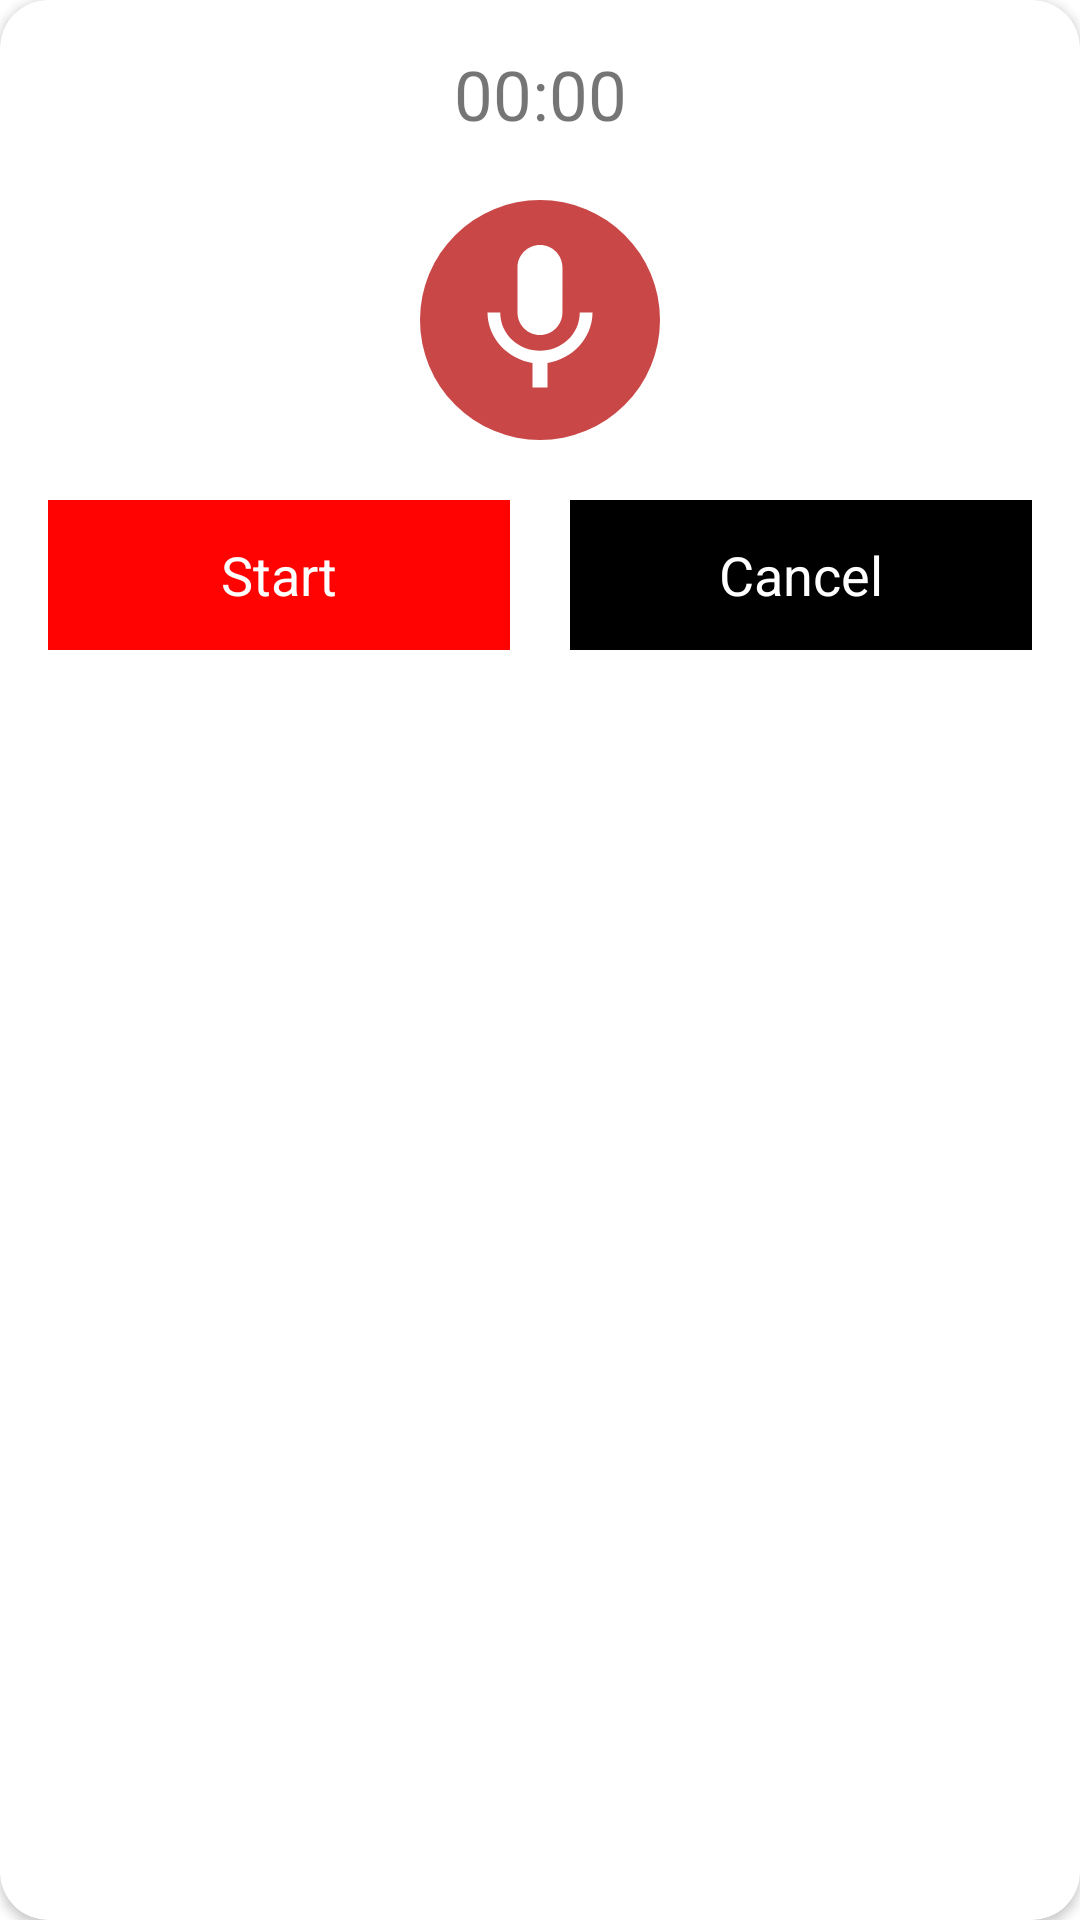

This screen was rendered from an Android layout file. Write that file and the resources it references.
<!-- AndroidManifest.xml: application theme Theme.AudioRecoderDialog -->
<!-- res/layout/layout_audio_recorder.xml -->
<?xml version="1.0" encoding="utf-8"?>
<androidx.cardview.widget.CardView xmlns:android="http://schemas.android.com/apk/res/android"
    android:layout_width="match_parent"
    android:layout_height="wrap_content"
    xmlns:app="http://schemas.android.com/apk/res-auto"
    app:contentPadding="16dp"
    app:cardCornerRadius="16dp">
    <RelativeLayout
        android:layout_width="match_parent"
        android:layout_height="wrap_content">
        <TextView
            android:layout_width="match_parent"
            android:layout_height="wrap_content"
            android:text="00:00"
            android:textSize="23sp"
            android:gravity="center"
            android:layout_marginBottom="20dp"
            android:id="@+id/timer"/>

        <RelativeLayout
            android:layout_width="match_parent"
            android:layout_height="wrap_content"
            android:id="@+id/content"
            android:layout_below="@+id/timer">
            <ImageView
                android:layout_width="80dp"
                android:layout_height="80dp"
                android:src="@drawable/ic_mic_24"
                android:layout_centerInParent="true"
                android:background="@drawable/circle_red_bg"
                android:padding="10dp"
                android:visibility="visible"
                android:id="@+id/icon"/>
            <RelativeLayout
                android:layout_width="match_parent"
                android:layout_height="wrap_content"
                android:visibility="gone"
                android:id="@+id/progress_container">
                <ImageButton
                    android:layout_width="40dp"
                    android:layout_height="40dp"
                    android:layout_alignParentStart="true"
                    android:layout_centerInParent="true"
                    android:layout_marginEnd="10dp"
                    android:background="?attr/selectableItemBackground"
                    android:src="@drawable/ic_play_24"
                    android:id="@+id/play"/>
                <com.google.android.material.slider.Slider
                    style="?android:attr/progressBarStyleHorizontal"
                    android:layout_width="match_parent"
                    android:layout_height="wrap_content"
                    android:id="@+id/progress"
                    android:layout_centerHorizontal="true"
                    android:layout_centerVertical="true"
                    android:max="100"
                    android:layout_toEndOf="@+id/play"
                    app:thumbColor="@color/white"
                    app:trackColorActive="#FF0303"
                    app:tickColor="#A8A8A8"
                    android:progress="45"/>
            </RelativeLayout>
        </RelativeLayout>

        <LinearLayout
            android:layout_width="match_parent"
            android:layout_height="wrap_content"
            android:layout_below="@+id/content"
            android:orientation="horizontal"
            android:layout_marginTop="20dp">
            <TextView
                android:layout_width="match_parent"
                android:layout_height="50dp"
                android:layout_weight="1"
                android:id="@+id/submit"
                android:text="Start"
                android:textSize="18sp"
                android:textColor="@color/white"
                android:background="#FF0303"
                android:gravity="center"
                android:layout_marginEnd="10dp"/>
            <TextView
                android:layout_width="match_parent"
                android:layout_height="50dp"
                android:layout_weight="1"
                android:id="@+id/cancel"
                android:textSize="18sp"
                android:textColor="@color/white"
                android:background="@color/black"
                android:gravity="center"
                android:text="Cancel"
                android:layout_marginStart="10dp"/>
        </LinearLayout>
    </RelativeLayout>
</androidx.cardview.widget.CardView>
<!-- resources referenced by this layout -->
<resources>
  <!-- drawable circle_red_bg (drawable) -->
  <?xml version="1.0" encoding="UTF-8"?>
  <shape xmlns:android="http://schemas.android.com/apk/res/android">
      <solid android:color="#CA4747"/>
      <corners android:radius="40dp"/>
      <padding android:left="0dp"
          android:top="0dp"
          android:right="0dp"
          android:bottom="0dp" />
  </shape>
  <!-- drawable ic_mic_24 (drawable) -->
  <vector xmlns:android="http://schemas.android.com/apk/res/android"
      android:width="24dp"
      android:height="24dp"
      android:viewportWidth="24"
      android:viewportHeight="24"
      android:tint="#ffffff">
    <path
        android:fillColor="#ffffff"
        android:pathData="M12,14c1.66,0 2.99,-1.34 2.99,-3L15,5c0,-1.66 -1.34,-3 -3,-3S9,3.34 9,5v6c0,1.66 1.34,3 3,3zM17.3,11c0,3 -2.54,5.1 -5.3,5.1S6.7,14 6.7,11L5,11c0,3.41 2.72,6.23 6,6.72L11,21h2v-3.28c3.28,-0.48 6,-3.3 6,-6.72h-1.7z"/>
  </vector>
  <!-- drawable ic_play_24 (drawable) -->
  <vector xmlns:android="http://schemas.android.com/apk/res/android"
      android:width="24dp"
      android:height="24dp"
      android:viewportWidth="24"
      android:viewportHeight="24"
      android:tint="#CA4747">
    <path
        android:fillColor="#CA4747"
        android:pathData="M8,5v14l11,-7z"/>
  </vector>
  <style name="Theme.AudioRecoderDialog" parent="Theme.MaterialComponents.DayNight.DarkActionBar">
          
          <item name="colorPrimary">@color/purple_500</item>
          <item name="colorPrimaryVariant">@color/purple_700</item>
          <item name="colorOnPrimary">@color/white</item>
          
          <item name="colorSecondary">@color/teal_200</item>
          <item name="colorSecondaryVariant">@color/teal_700</item>
          <item name="colorOnSecondary">@color/black</item>
          
          <item name="android:statusBarColor" tools:targetApi="l">?attr/colorPrimaryVariant</item>
          
      </style>
  <!-- not gathered from this repository: default colours our renderer supplied (Android Studio template values) -->
  <color name="purple_500">#FF6200EE</color>
  <color name="purple_700">#FF3700B3</color>
  <color name="teal_200">#FF03DAC5</color>
  <color name="teal_700">#FF018786</color>
  <color name="black">#FF000000</color>
  <color name="white">#FFFFFFFF</color>
</resources>
